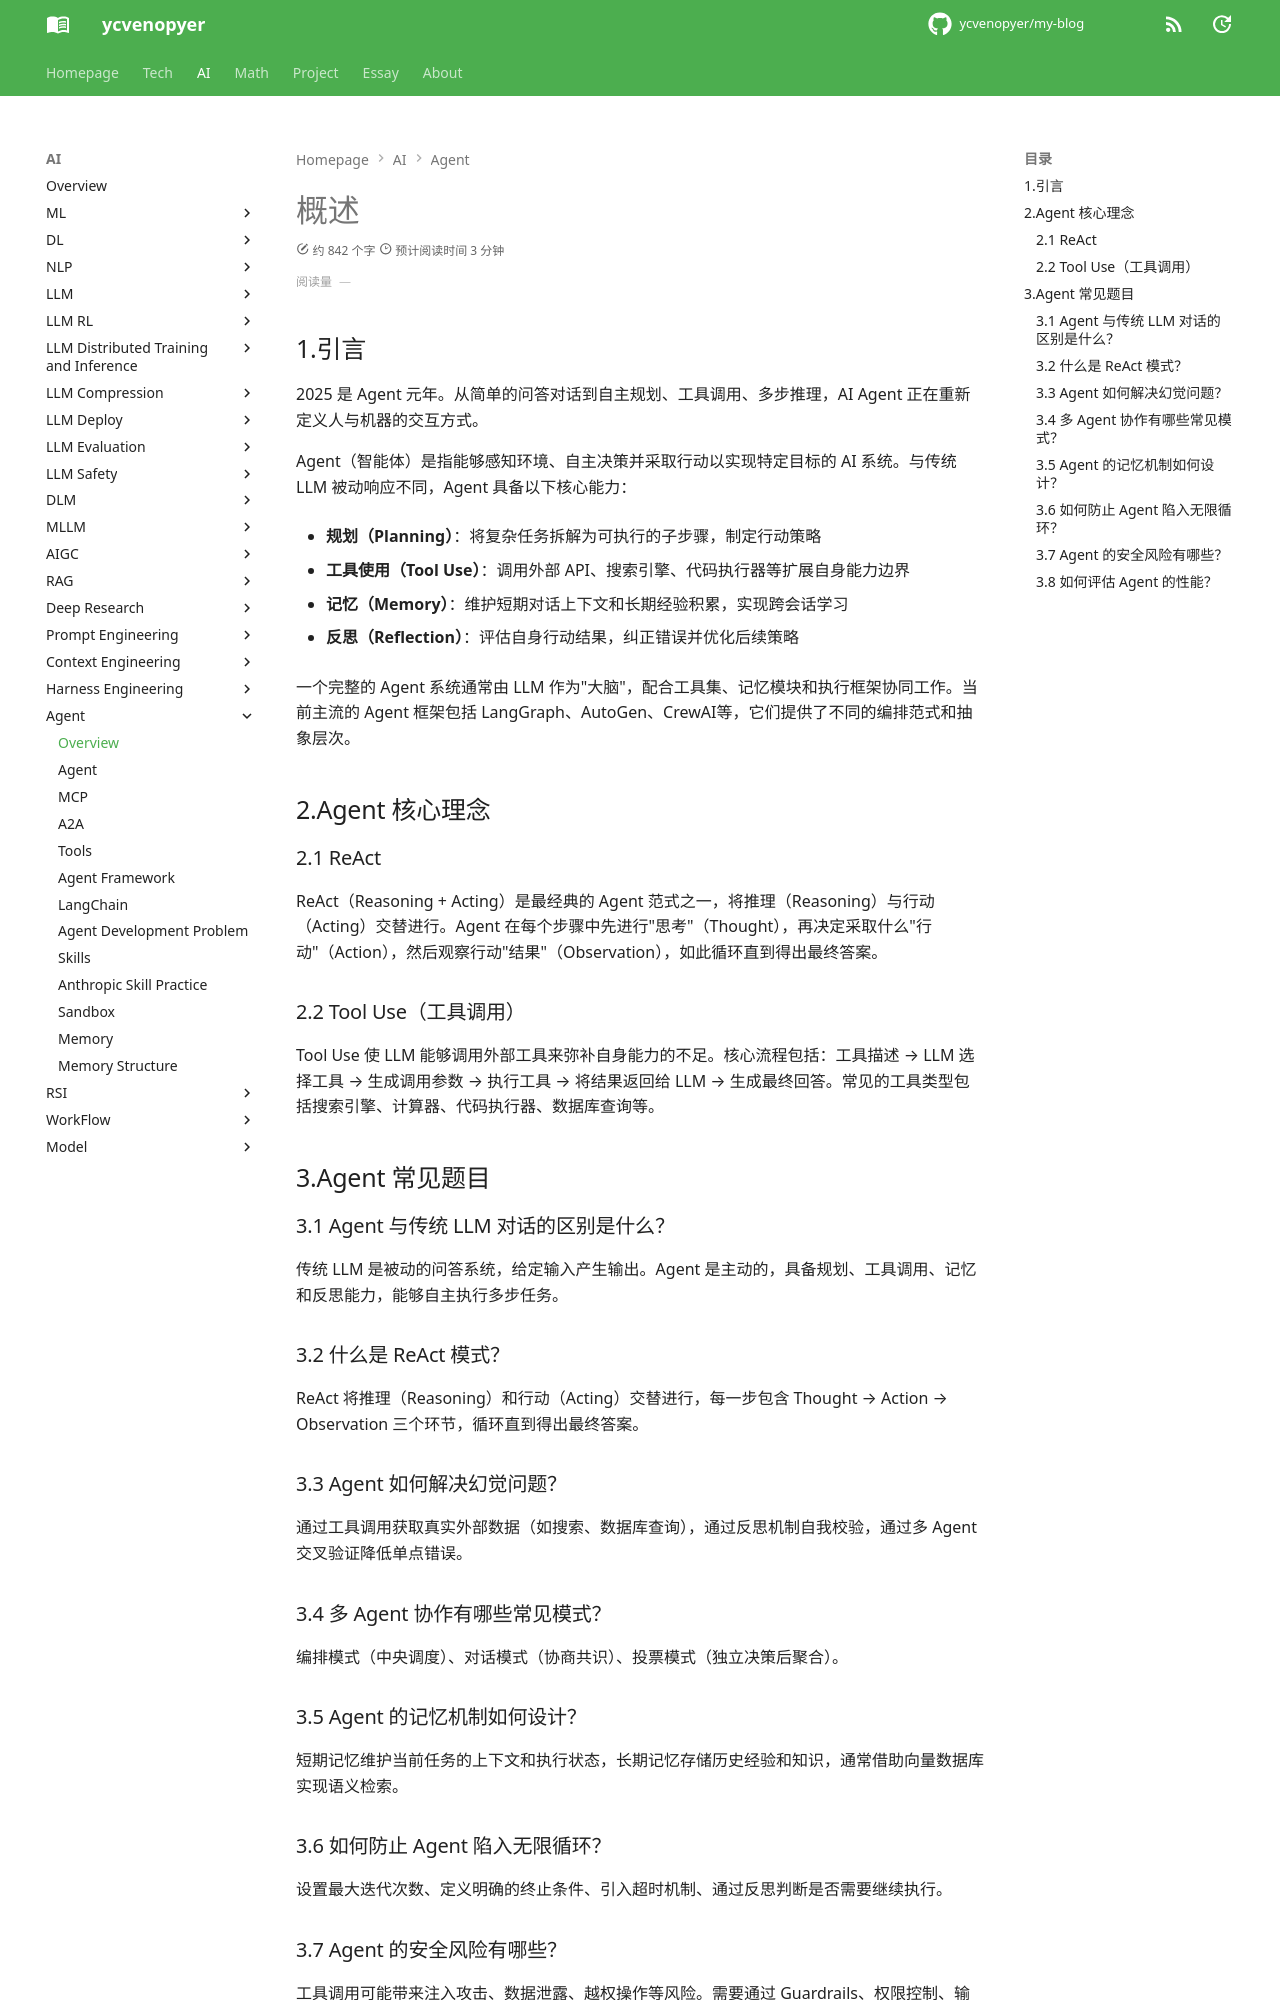

repository: ycvenopyer/my-blog · page: ai-note/agent/index.html · generator: mkdocs

# 概述

## 1.引言

2025 是 Agent 元年。从简单的问答对话到自主规划、工具调用、多步推理，AI Agent 正在重新定义人与机器的交互方式。

Agent（智能体）是指能够感知环境、自主决策并采取行动以实现特定目标的 AI 系统。与传统 LLM 被动响应不同，Agent 具备以下核心能力：

- **规划（Planning）**：将复杂任务拆解为可执行的子步骤，制定行动策略

- **工具使用（Tool Use）**：调用外部 API、搜索引擎、代码执行器等扩展自身能力边界

- **记忆（Memory）**：维护短期对话上下文和长期经验积累，实现跨会话学习

- **反思（Reflection）**：评估自身行动结果，纠正错误并优化后续策略

一个完整的 Agent 系统通常由 LLM 作为"大脑"，配合工具集、记忆模块和执行框架协同工作。当前主流的 Agent 框架包括 LangGraph、AutoGen、CrewAI等，它们提供了不同的编排范式和抽象层次。

## 2.Agent 核心理念

### 2.1 ReAct

ReAct（Reasoning + Acting）是最经典的 Agent 范式之一，将推理（Reasoning）与行动（Acting）交替进行。Agent 在每个步骤中先进行"思考"（Thought），再决定采取什么"行动"（Action），然后观察行动"结果"（Observation），如此循环直到得出最终答案。

### 2.2 Tool Use（工具调用）

Tool Use 使 LLM 能够调用外部工具来弥补自身能力的不足。核心流程包括：工具描述 → LLM 选择工具 → 生成调用参数 → 执行工具 → 将结果返回给 LLM → 生成最终回答。常见的工具类型包括搜索引擎、计算器、代码执行器、数据库查询等。

## 3.Agent 常见题目

### 3.1 Agent 与传统 LLM 对话的区别是什么？

传统 LLM 是被动的问答系统，给定输入产生输出。Agent 是主动的，具备规划、工具调用、记忆和反思能力，能够自主执行多步任务。

### 3.2 什么是 ReAct 模式？

ReAct 将推理（Reasoning）和行动（Acting）交替进行，每一步包含 Thought → Action → Observation 三个环节，循环直到得出最终答案。

### 3.3 Agent 如何解决幻觉问题？

通过工具调用获取真实外部数据（如搜索、数据库查询），通过反思机制自我校验，通过多 Agent 交叉验证降低单点错误。

### 3.4 多 Agent 协作有哪些常见模式？

编排模式（中央调度）、对话模式（协商共识）、投票模式（独立决策后聚合）。

### 3.5 Agent 的记忆机制如何设计？

短期记忆维护当前任务的上下文和执行状态，长期记忆存储历史经验和知识，通常借助向量数据库实现语义检索。
